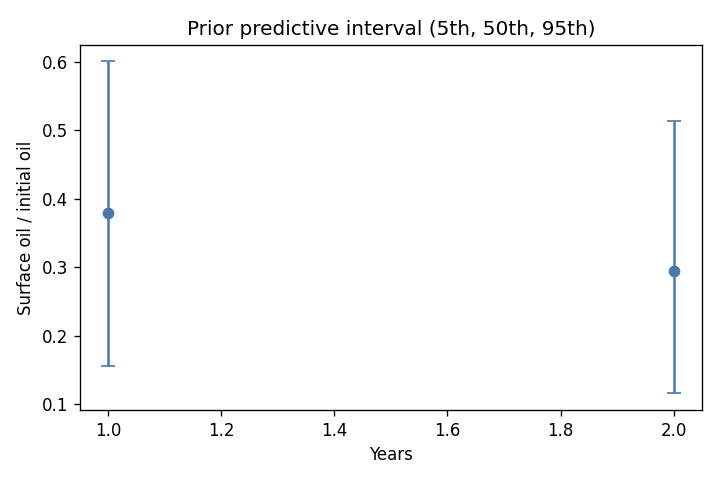

The table this chart was drawn from, first rows:
output, day, p05, p50, p95, mean, n
surface_fraction_of_initial, 365, 0.1567, 0.3794, 0.6008, 0.3775, 400
surface_oil_kg, 365, 3303, 8247, 14926, 8573, 400
surface_fraction_of_initial, 730, 0.116, 0.2946, 0.5136, 0.3028, 400
surface_oil_kg, 730, 2585, 6383, 13035, 6882, 400
